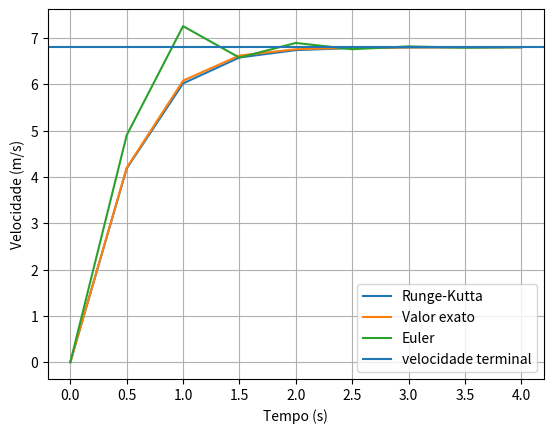

This chart was generated by the following Python code:
import numpy as np
import matplotlib.pyplot as plt

def acel(t, x, v, g, vt):                                               #aceleração
    return g - g / (vt ** 2) * np.abs(v) * v    

def rk4_1D(t, x0, v0, dt, n, g, vt):                                        #Runge-Kutta 4ª ordem
    x = np.empty(n + 1)
    x[0] = x0
    v = np.empty(n + 1)
    v[0] = v0
    for i in range(n):
        ax1 = acel(t[i], x[i], v[i], g, vt)
        c1v = ax1 * dt
        c1x = v[i] * dt
        
        ax2 = acel(t[i] + dt / 2, x[i] + c1x / 2, v[i] + c1v / 2, g, vt)
        c2v = ax2 * dt
        c2x = (v[i] + c1v / 2) * dt
        
        ax3 = acel(t[i] + dt / 2, x[i] + c2x / 2, v[i] + c2v / 2, g, vt)
        c3v = ax3 * dt
        c3x = (v[i] + c2v / 2) * dt
        
        ax4 = acel(t[i] + dt, x[i] + c3x, v[i] + c3v, g, vt)
        c4v = ax4 * dt
        c4x = (v[i] + c3v) * dt
        
        x[i + 1] = x[i] + (c1x + 2 * c2x + 2 * c3x + c4x) / 6
        v[i + 1] = v[i] + (c1v + 2 * c2v + 2 * c3v + c4v) / 6
    
    return x, v

def euler(t, x0, v0, dt, n, g, vt):                                        #Euler                           
    x = np.empty(n + 1)
    x[0] = x0
    v = np.empty(n + 1)
    v[0] = v0
    for i in range(n):
        a = acel(t[i], x[i], v[i], g, vt)
        v[i + 1] = v[i] + a * dt
        x[i + 1] = x[i] + v[i] * dt
    
    return x, v

g = 9.8                                 #aceleração da gravidade
tf = 4                                #tempo final                      
dt = 0.5                        #passo de tempo                     
n = int(tf / dt)            #número de pontos           
t = np.linspace(0, tf, n + 1)   #vetor tempo            
vt = 6.8                    #velocidade terminal        
v0 = 0                    #velocidade inicial                   
x0 = 0                  #posição inicial            

v_rk = rk4_1D(t, x0, v0, dt, n, g, vt)[1]                      #vetor velocidade obtido pelo método de Runge-Kutta                       
v_eu = euler(t, x0, v0, dt, n, g, vt)[1]                        #vetor velocidade obtido pelo método de Euler
v_ex = vt * np.tanh(g * t / vt)                                 #vetor velocidade exata

ind = np.where(t >= 2)[0][0]                                    #índice do vetor tempo onde t = 2s

print("tf=2s:\nVelocidade obtida pelo método de Runge-Kutta: {:.6f} m/s".format(v_rk[ind]))
print("Velocidade obtida pelo método de Euler: {:.6f} m/s".format(v_eu[ind]))
print("Velocidade exata: {:.6f} m/s".format(v_ex[ind]))

plt.plot(t, v_rk, label="Runge-Kutta")
plt.plot(t, v_ex, label="Valor exato")
plt.plot(t, v_eu, label="Euler")
plt.axhline(vt, label="velocidade terminal")
plt.legend()
plt.grid()
plt.xlabel("Tempo (s)")
plt.ylabel("Velocidade (m/s)")
plt.show()
